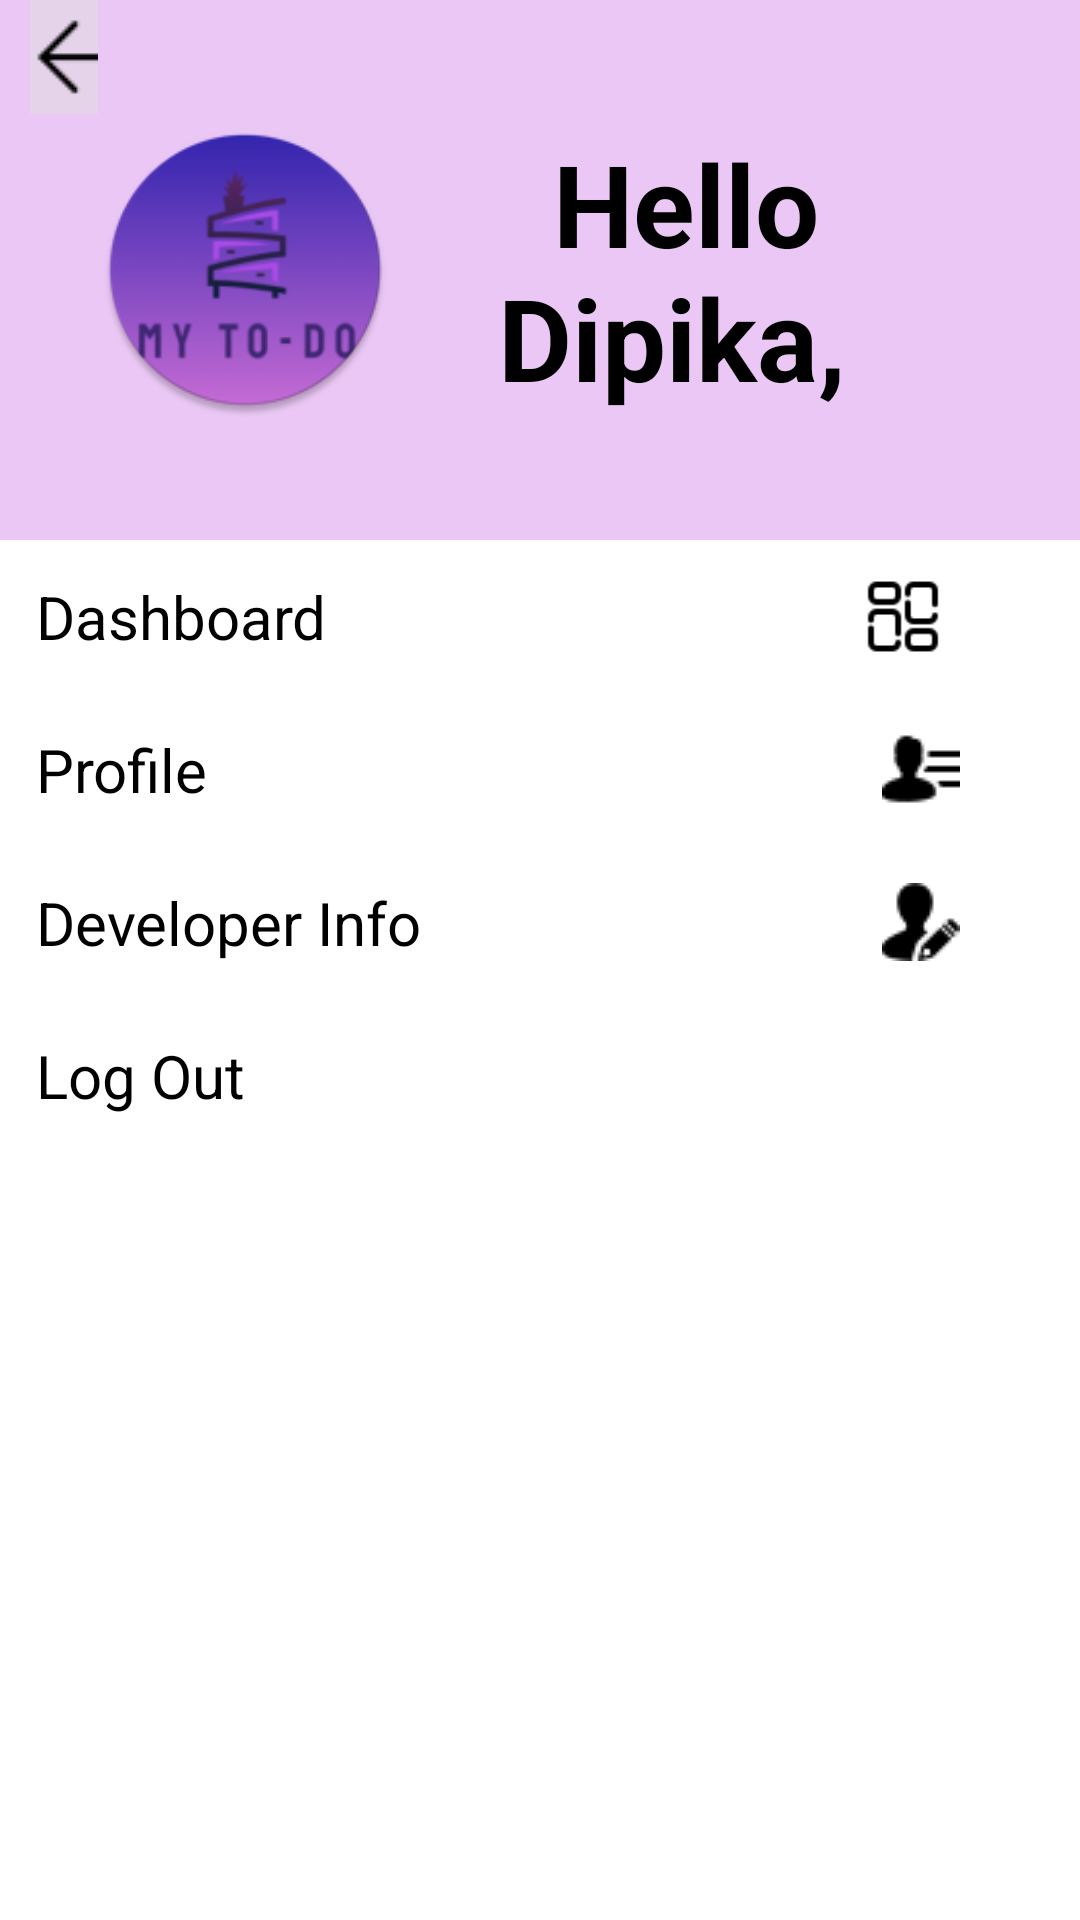

Android layout source for this screen:
<!-- AndroidManifest.xml: application theme Theme.MyToDoApp -->
<!-- res/layout/activity_naw_drawer.xml -->
<?xml version="1.0" encoding="utf-8"?>
<LinearLayout xmlns:android="http://schemas.android.com/apk/res/android"
    xmlns:tools="http://schemas.android.com/tools"
    android:layout_width="match_parent"
    android:layout_height="match_parent"
    android:id="@+id/drawer_layout"
    android:background="@color/white"
    android:orientation="vertical">

    <LinearLayout
        android:layout_width="match_parent"
        android:layout_height="180dp"
        android:background="#EAC7F4"
        android:orientation="horizontal">


        <LinearLayout
            android:layout_width="0dp"
            android:layout_height="match_parent"
            android:layout_weight="1"
            tools:ignore="Suspicious0dp">

            <ImageButton
                android:id="@+id/backBtn"
                android:layout_width="39dp"
                android:layout_height="38dp"
                android:layout_marginStart="10dp"
                android:layout_marginBottom="40dp"
                android:background="?attr/selectableItemBackgroundBorderless"
                android:contentDescription="back"
                android:src="@drawable/back" />

        </LinearLayout>

        <LinearLayout
            android:layout_width="0dp"
            android:layout_height="match_parent"
            android:layout_weight="3"
            tools:ignore="Suspicious0dp">

            <ImageView
                android:layout_width="match_parent"
                android:layout_height="match_parent"
                android:src="@drawable/new_logo">

            </ImageView>

        </LinearLayout>

        <LinearLayout
            android:layout_width="0dp"
            android:layout_height="match_parent"
            android:layout_weight="6"
            tools:ignore="Suspicious0dp">

            <TextView
                android:layout_width="match_parent"
                android:layout_height="match_parent"
                android:text="Hello Dipika, "
                android:textSize="38sp"
                android:gravity="center"
                android:textColor="@color/black"
                android:textStyle="bold">

            </TextView>

        </LinearLayout>

        <LinearLayout
            android:layout_width="0dp"
            android:layout_height="match_parent"
            android:layout_weight="1"
            tools:ignore="Suspicious0dp"/>

    </LinearLayout>


    <LinearLayout
        android:layout_width="match_parent"
        android:layout_height="wrap_content"
        android:orientation="horizontal"
        android:id="@+id/dash"
        android:gravity="center_vertical">

        <TextView
            android:id="@+id/dashborad"
            android:layout_width="370dp"
            android:layout_height="wrap_content"
            android:layout_weight="1"
            android:textColor="@color/black"
            android:padding="12dp"
            android:text="@string/dashboard"
            android:textSize="20dp">

        </TextView>

        <ImageView
            android:id="@+id/dashboard_img"
            android:layout_width="wrap_content"
            android:layout_height="31dp"
            android:layout_marginEnd="35dp"
            android:src="@drawable/dashboard"/>

    </LinearLayout>

    <LinearLayout

        android:layout_width="match_parent"
        android:layout_height="wrap_content"
        android:orientation="horizontal"
        android:gravity="center_vertical">

        <TextView
            android:id="@+id/profile"
            android:layout_width="370dp"
            android:layout_height="wrap_content"
            android:layout_weight="1"
            android:padding="12dp"
            android:textColor="@color/black"
            android:text="Profile"
            android:textSize="20dp">

        </TextView>

        <ImageView
            android:id="@+id/pro_img"
            android:layout_width="wrap_content"
            android:layout_height="wrap_content"
            android:layout_marginEnd="40dp"
            android:src="@drawable/user_info"/>

    </LinearLayout>

    <LinearLayout
        android:layout_width="match_parent"
        android:layout_height="wrap_content"
        android:orientation="horizontal"
        android:gravity="center_vertical">

            <TextView
                android:id="@+id/dev_pro"
            android:layout_width="370dp"
            android:layout_height="wrap_content"
            android:layout_weight="1"
            android:padding="12dp"
            android:textColor="@color/black"
            android:text="@string/developer_info2"
            android:textSize="20dp">

        </TextView>

        <ImageView
            android:id="@+id/devpro_img"
            android:layout_width="wrap_content"
            android:layout_height="wrap_content"
            android:layout_marginEnd="40dp"
            android:src="@drawable/dev_info"/>


    </LinearLayout>



    <LinearLayout
        android:layout_width="match_parent"
        android:layout_height="wrap_content"
        android:orientation="horizontal"
        android:gravity="center_vertical">

        <TextView
            android:id="@+id/out"
            android:layout_width="370dp"
            android:layout_height="wrap_content"
            android:layout_weight="1"
            android:padding="12dp"
            android:text="@string/log_out2"
            android:textColor="@color/black"
            android:textSize="20dp">

        </TextView>

        <ImageView
            android:id="@+id/out_image"
            android:layout_width="wrap_content"
            android:layout_height="wrap_content"
            android:layout_marginEnd="35dp"
            android:src="@drawable/logout"/>

    </LinearLayout>



</LinearLayout>
<!-- resources referenced by this layout -->
<resources>
  <color name="black">#FF000000</color>
  <color name="white">#FFFFFFFF</color>
  <!-- drawable back: png bitmap (drawable, 477 bytes) -->
  <!-- drawable dashboard: png bitmap (drawable, 498 bytes) -->
  <!-- drawable dev_info: png bitmap (drawable, 507 bytes) -->
  <!-- drawable new_logo: webp bitmap (drawable, 10330 bytes) -->
  <!-- drawable user_info: png bitmap (drawable, 376 bytes) -->
  <string name="dashboard">Dashboard</string>
  <string name="developer_info2">Developer Info</string>
  <string name="log_out2">Log Out</string>
  <style name="Theme.MyToDoApp" parent="Base.Theme.MyToDoApp" />
  <style name="Base.Theme.MyToDoApp" parent="Theme.Material3.DayNight.NoActionBar">
          
          
      </style>
</resources>
